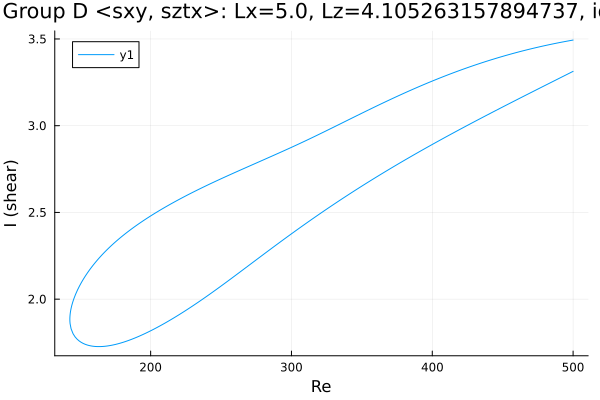

The table this chart was drawn from, first rows:
Re, shear
500.0, 3.494
499, 3.492
497.6, 3.49
496.1, 3.488
494.7, 3.486
493.3, 3.484
491.9, 3.482
490.5, 3.479
489.1, 3.477
487.7, 3.475
486.2, 3.472
484.8, 3.47
483.4, 3.468
482, 3.465
480.6, 3.463
479.2, 3.46
477.8, 3.458
476.3, 3.455
474.9, 3.452
473.5, 3.45
472.1, 3.447
470.7, 3.444
469.3, 3.441
467.9, 3.439
466.4, 3.436
465, 3.433
463.6, 3.43
462.2, 3.427
460.8, 3.424
459.4, 3.421
458, 3.418
456.5, 3.415
455.1, 3.411
453.7, 3.408
452.3, 3.405
450.9, 3.402
449.5, 3.398
448.1, 3.395
446.6, 3.392
445.2, 3.388
443.8, 3.385
442.4, 3.381
441, 3.378
439.6, 3.374
438.2, 3.37
436.7, 3.367
435.3, 3.363
433.9, 3.359
432.5, 3.355
431.1, 3.352
429.7, 3.348
428.3, 3.344
426.8, 3.34
425.4, 3.336
424, 3.332
422.6, 3.328
421.8, 3.325
420.4, 3.321
419, 3.317
417.6, 3.313
... 522 more rows
